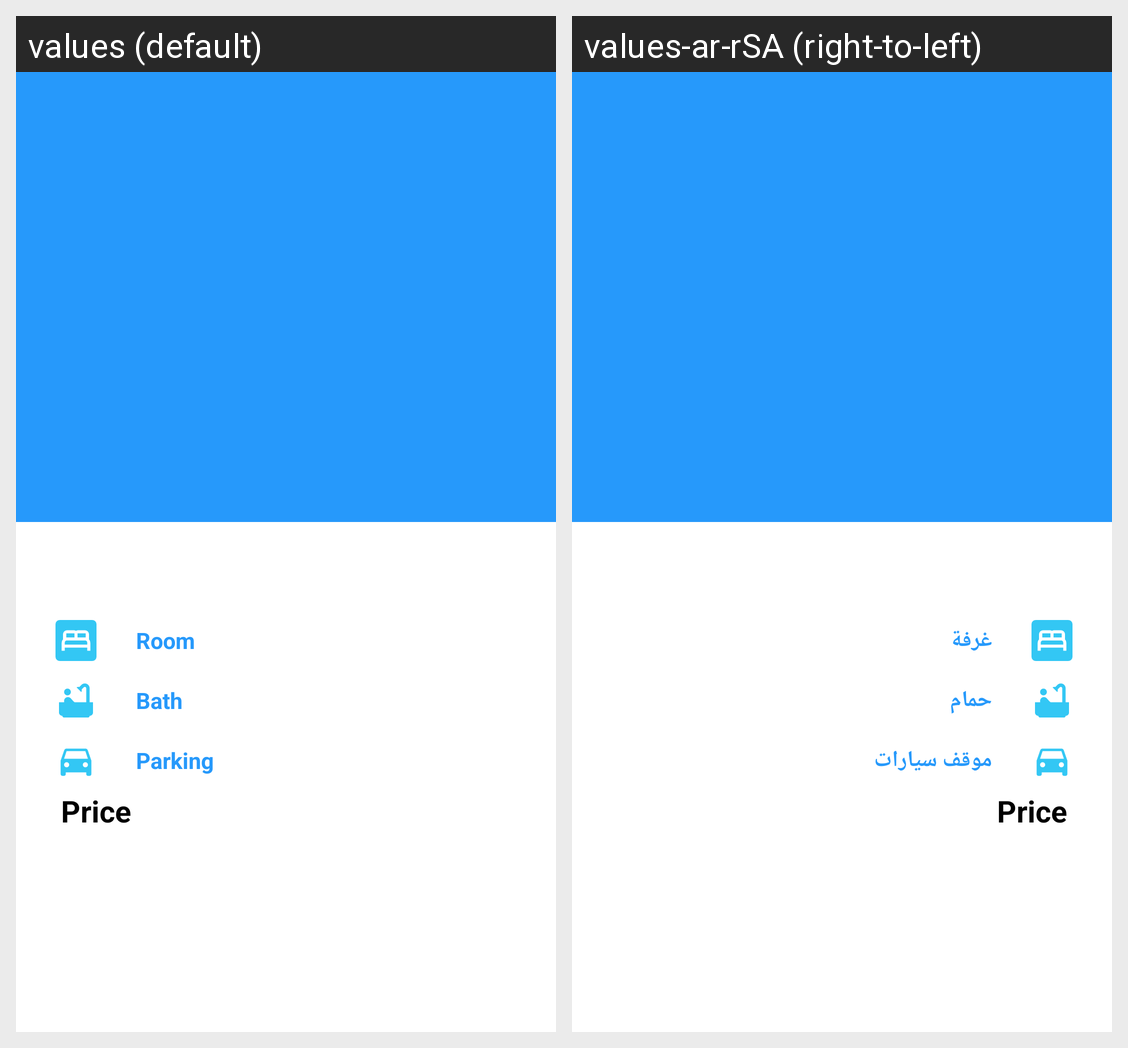

Translations of the strings shown on this Android screen, per locale in the grid:
Android screen res/layout/activity_icon_details.xml rendered under 2 locales, left to right: values (default), values-ar-rSA (right-to-left). Device: Nexus 5 (rendered at 1080×1920; each locale shown at half size, 540×960, under a caption strip naming it); theme Theme.VillaProject.
Strings drawn on this screen, with the default value and each locale's value (text and hints the layout hard-codes, and strings that could not be matched under every locale, appear in the picture but are not listed):

room
  values: Room
  values-ar-rSA: غرفة

bath
  values: Bath
  values-ar-rSA: حمام

parking
  values: Parking
  values-ar-rSA: موقف سيارات
